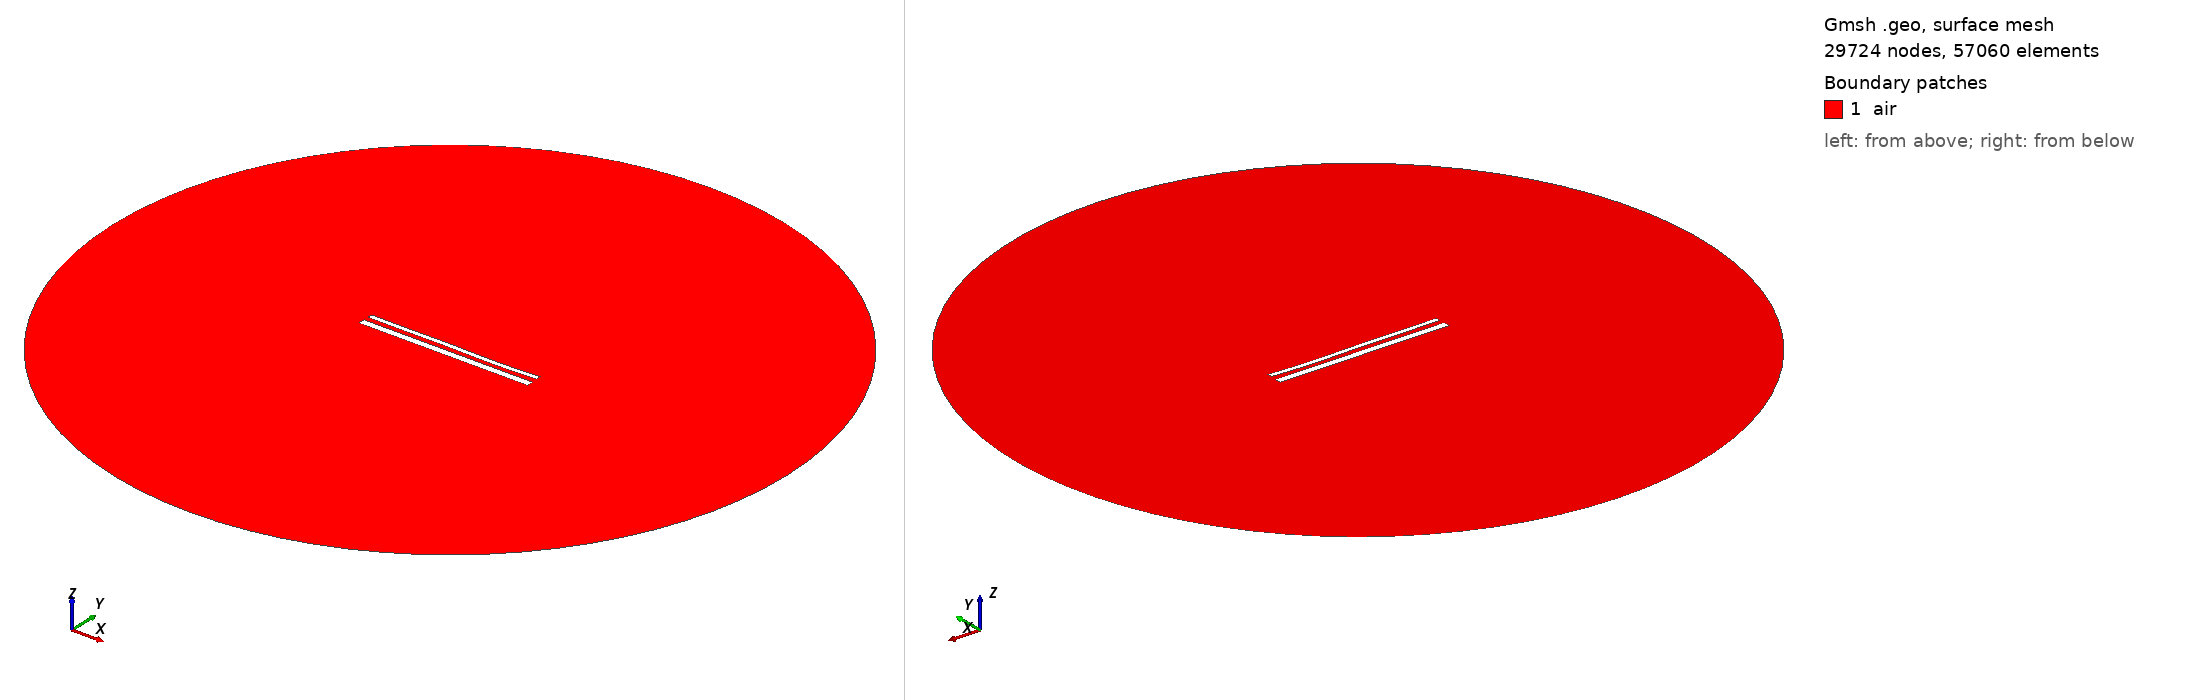

Gmsh geometry script, surface-meshed: 29724 nodes, 57060 surface elements. Boundary patches (legend numbers): 1 air. Left view from above one corner, right view from below the opposite corner. Legend entries are the model's physical surfaces. The drawing asked Gmsh for element sizes between 1% and 20% of the model's largest extent; the script's own settings can give other sizes.

=== 51.geo (drawn) ===
//---------------------------------------
// Geometry kernel
//---------------------------------------

SetFactory("OpenCASCADE");



//---------------------------------------
// Parameters of the geometry
//---------------------------------------

// Overetch of the upper plate
overetch = 0.5;

// Distance between the plates
distance = 2.5;

// Discretization over the x axis (for the deformation)
nx = 50; 

// Length of the plate
L = 100 - overetch; 

// Number of modes
n = 4; 

// 1st mode coefficient
coeff(1) = -0.12;
beta(1) = 0.596864 * 3.1415926535 / L;

// 2nd mode coefficient
coeff(2) = -0.12;
beta(2) = 1.49418 * 3.1415926535 / L;

// 3rd mode coefficient
coeff(3) = 0.12;
beta(3) = 2.50025 * 3.1415926535 / L;

// 4th mode coefficient
coeff(4) = -0.12;
beta(4) = 3.49999 * 3.1415926535 / L;



//---------------------------------------
// Upper plate (deformed rectangle)
//---------------------------------------

// Coordiantes of the upper plate
xmin = -50;
xmax = 50 - overetch;

// Height of the upper plate
yheight = 4 - 2 * overetch;

// Indexes of the points
UpperID[] = {};
LowerID[] = {};
LeftID[] = {};
RightID[] = {};

// Point index
p = 1;

// Horizontal edges
For i In {1:nx}
    x = xmin + (i-1)*(xmax - xmin)/(nx-1);

    y_bottom = distance / 2 + overetch;
    For j In {1:n}
        C = (Cosh(beta(j)*L) + Cos(beta(j)*L)) / (Sinh(beta(j)*L) + Sin(beta(j)*L));
        y_bottom  = y_bottom + coeff(j) * (Cosh(beta(j)*(x-xmin)) - Cos(beta(j)*(x-xmin)) - C * (Sinh(beta(j)*(x-xmin)) - Sin(beta(j)*(x-xmin))));
    EndFor

    y_top = y_bottom + yheight;

    Point(p) = {x, y_top, 0, 1.0};
    UpperID[i] = p;
    p = p + 1;

    Point(p) = {x, y_bottom, 0, 1.0};
    LowerID[i] = p;
    p = p + 1;
EndFor

// Create point lists
UpperPts[] = {}; LowerPts[] = {};
For i In {1:nx}
  UpperPts[] += {UpperID[i]};
  LowerPts[] += {LowerID[i]};
EndFor

// Build splines
Spline(1) = {UpperPts[]};
Spline(2) = {LowerPts[]};
Line(3) = {LowerPts[nx-1], UpperPts[nx-1]};
Line(4) = {LowerPts[0], UpperPts[0]};

// Build the plane surface
Curve Loop(1) = {2, 3, -1, -4};
Plane Surface(1) = {1};



//---------------------------------------
// Lower plate (rectangle)
//---------------------------------------

// Vertices
Point(1001) = {-50, -distance/2, 0, 1.0};
Point(1002) = { 50, -distance/2, 0, 1.0};
Point(1003) = { 50, -distance/2-4, 0, 1.0};
Point(1004) = {-50, -distance/2-4, 0, 1.0};

// Edges
Line(5) = {1001, 1002};
Line(6) = {1002, 1003};
Line(7) = {1003, 1004};
Line(8) = {1004, 1001};

// Plane surface
Line Loop(2) = {5, 6, 7, 8};
Plane Surface(2) = {2}; 



//---------------------------------------
// Outer boundary
//---------------------------------------

// Points
R = 200;
Point(1005) = {0, 0, 0};
Point(1006) = {R, 0, 0};
Point(1007) = {0,  R, 0};
Point(1008) = {-R, 0, 0};
Point(1009) = {0, -R, 0};

// Circle arcs (each needs start, center, end)
Circle(9) = {1006, 1005, 1007};
Circle(10) = {1007, 1005, 1008};
Circle(11) = {1008, 1005, 1009};
Circle(12) = {1009, 1005, 1006};

// Plane surface for the entire domain
Curve Loop(3) = {9, 10, 11, 12};
Plane Surface(3) = {3};

// Subtract the plates from the whole domain to obtain the actual domain where we want to solve the equations
air[] = BooleanDifference{ Surface{3}; Delete; }{ Surface{1}; Surface{2}; Delete; };


//---------------------------------------
// Transfinite Curves
//---------------------------------------

// Set the number of points on the boundaries
r = 16;
d = 0.15;

// Plates
Transfinite Curve {1}    = 50*r/4   Using Progression 1;
Transfinite Curve {2}    = 50*r     Using Progression 1;
Transfinite Curve {3, 4} = 2*r      Using Progression 1+d;
Transfinite Curve {5}    = 50*r     Using Progression 1;
Transfinite Curve {7}    = 50*r/4   Using Progression 1;
Transfinite Curve {6}    = 2*r      Using Progression 1+d;
Transfinite Curve {8}    = 2*r      Using Progression 1-d;

// Outer boundary
Transfinite Curve {9, 10, 11, 12} = 20 Using Progression 1;


//---------------------------------------
// Physical groups
//---------------------------------------                

// Physical curves (boundaries)
Physical Line("force_segment",  10) = {2};
Physical Line("upper_plate",    11) = {1, 3, 4};
Physical Line("lower_plate",    12) = {5, 6, 7, 8};
Physical Line("boundary",       20) = {9, 10, 11, 12};

// Physical Surfaces
Physical Surface("air",         30) = {air[]};



//---------------------------------------
// 6. Generate the Mesh
//---------------------------------------

// 2D mesh generation
Mesh.Algorithm = 6;
Mesh.Optimize = 1;
Mesh.OptimizeNetgen = 1;

Mesh 2;
